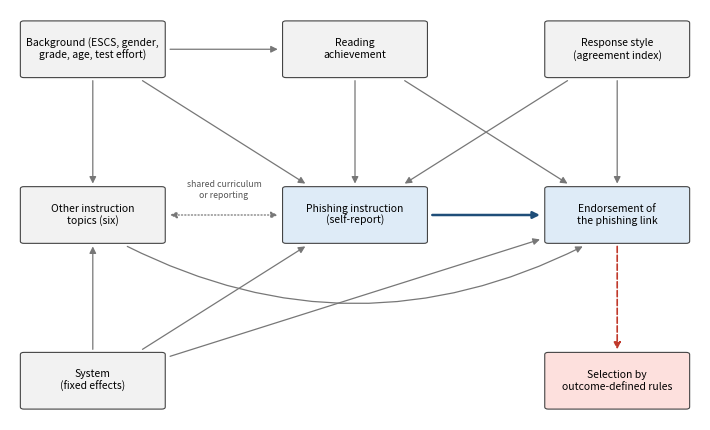

The script that saved this image: (Note: this script raises an exception after producing the figure.)
"""Fig. A1: assumed relations between instruction, co-occurring topics, response style and endorsement."""
import matplotlib
matplotlib.use('Agg')
import matplotlib.pyplot as plt
from matplotlib.patches import FancyBboxPatch

W, H = 0.20, 0.12
N = {'X': (0.12, 0.88, 'Background (ESCS, gender,\ngrade, age, test effort)'),
     'S': (0.12, 0.12, 'System\n(fixed effects)'),
     'R': (0.50, 0.88, 'Reading\nachievement'),
     'A': (0.88, 0.88, 'Response style\n(agreement index)'),
     'O': (0.12, 0.50, 'Other instruction\ntopics (six)'),
     'T': (0.50, 0.50, 'Phishing instruction\n(self-report)'),
     'Y': (0.88, 0.50, 'Endorsement of\nthe phishing link'),
     'E': (0.88, 0.12, 'Selection by\noutcome-defined rules')}
E = [('X', 'R'), ('X', 'O'), ('X', 'T'), ('S', 'O'), ('S', 'T'), ('S', 'Y'),
     ('R', 'T'), ('R', 'Y'), ('A', 'T'), ('A', 'Y'), ('T', 'Y'), ('Y', 'E')]


def clip(x0, y0, x1, y1, pad=0.012):
    """Point where the segment from box centre (x0, y0) towards (x1, y1) leaves the box."""
    dx, dy = x1 - x0, y1 - y0
    t = min((W / 2 + pad) / abs(dx) if dx else 9, (H / 2 + pad) / abs(dy) if dy else 9)
    return x0 + t * dx, y0 + t * dy


fig, ax = plt.subplots(figsize=(7.2, 4.4))
ax.set_xlim(0, 1); ax.set_ylim(0.03, 0.97); ax.axis('off')
for k, (x, y, lab) in N.items():
    fc = '#fde0dd' if k == 'E' else ('#deebf7' if k in ('T', 'Y') else '#f2f2f2')
    ax.add_patch(FancyBboxPatch((x - W / 2, y - H / 2), W, H, boxstyle='round,pad=0.005', fc=fc, ec='#444', lw=0.8))
    ax.text(x, y, lab, ha='center', va='center', fontsize=7.5)


def arrow(a, b, color='#777', lw=0.9, ls='-', style='-|>'):
    xa, ya, _ = N[a]; xb, yb, _ = N[b]
    p0 = clip(xa, ya, xb, yb); p1 = clip(xb, yb, xa, ya)
    ax.annotate('', xy=p1, xytext=p0, arrowprops=dict(arrowstyle=style, color=color, lw=lw, ls=ls, shrinkA=0, shrinkB=0))


for a, b in E:
    if (a, b) == ('T', 'Y'):
        arrow(a, b, '#1f4e79', 1.8)
    elif b == 'E':
        arrow(a, b, '#c0392b', 1.2, '--')
    else:
        arrow(a, b)
arrow('O', 'T', '#777', 0.9, ':', '<|-|>')
ax.annotate('', xy=(0.83, 0.50 - H / 2 - 0.012), xytext=(0.17, 0.50 - H / 2 - 0.012),
            arrowprops=dict(arrowstyle='-|>', color='#777', lw=0.9, shrinkA=0, shrinkB=0, connectionstyle='arc3,rad=0.25'))
ax.text(0.31, 0.535, 'shared curriculum\nor reporting', ha='center', va='bottom', fontsize=6.3, color='#555')
fig.tight_layout(); fig.savefig('manuscript/figA1_dag.png', dpi=300)
